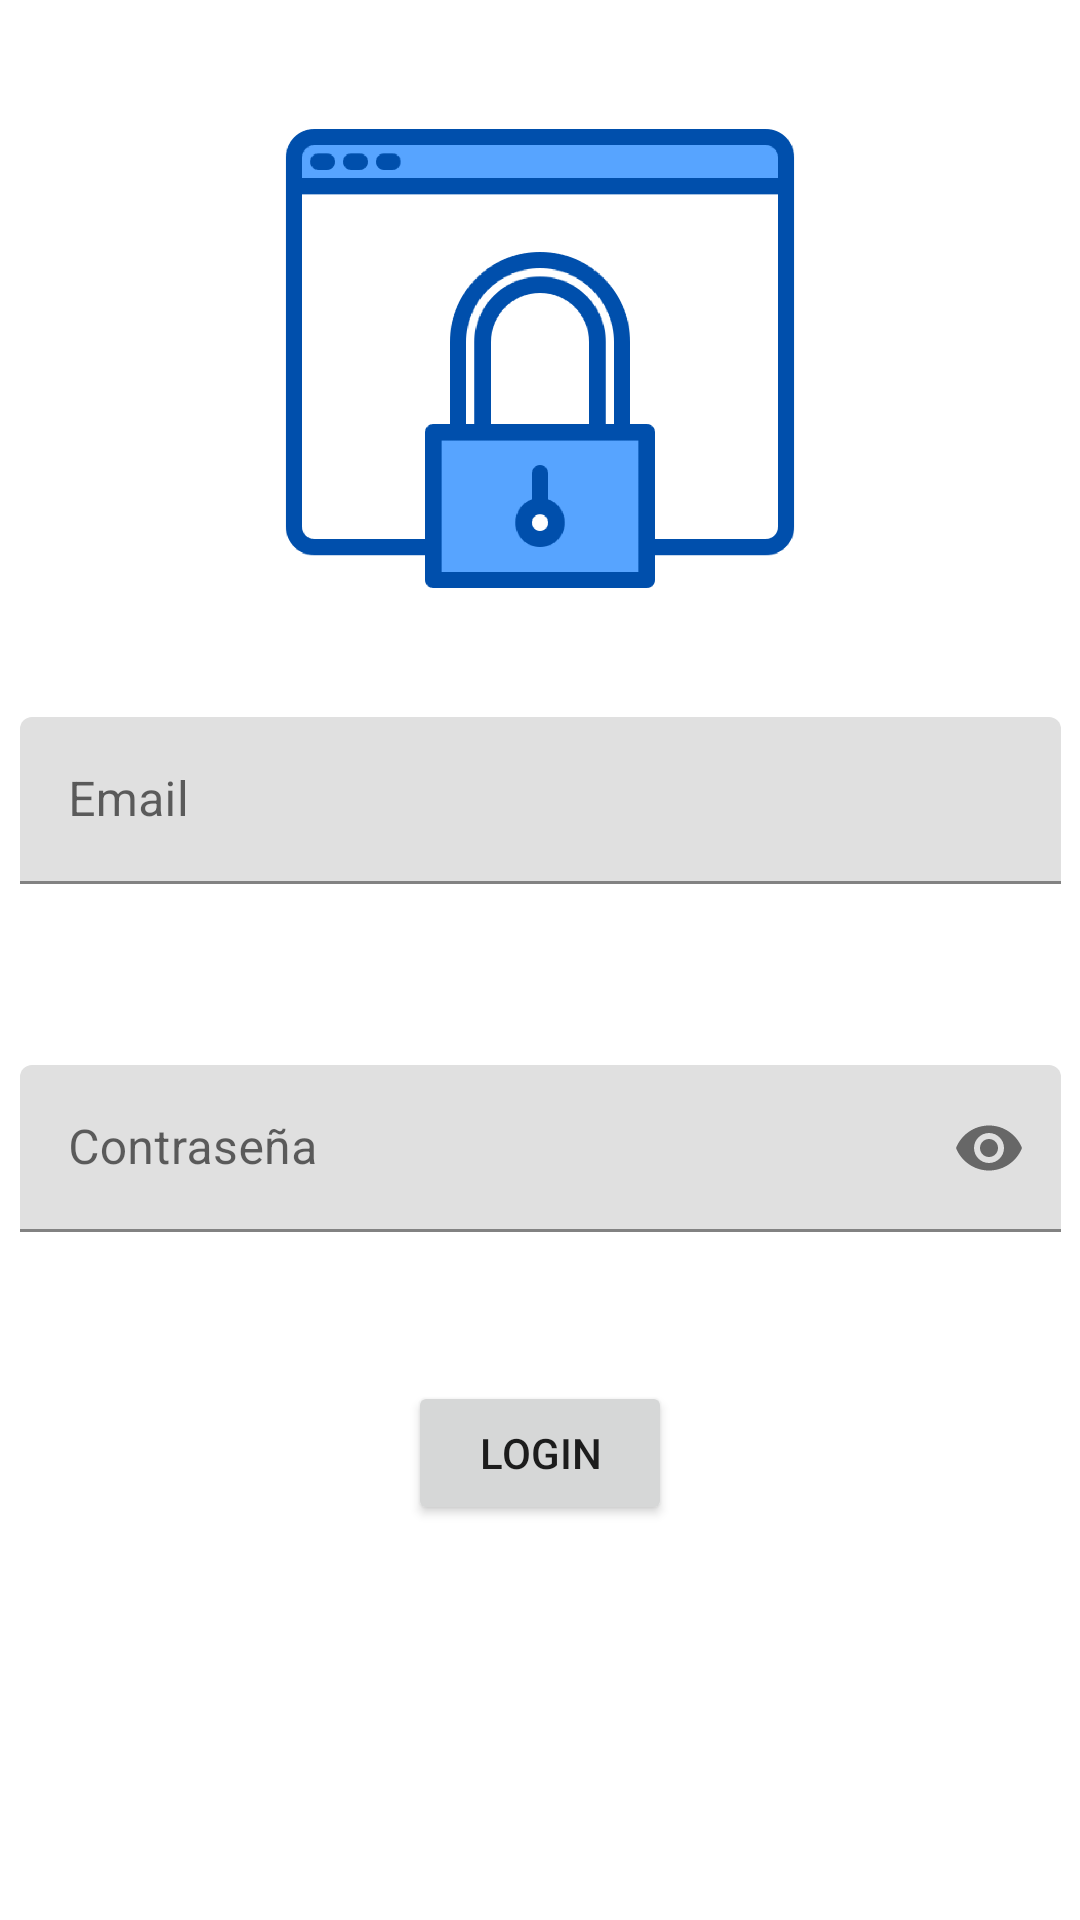

The Android layout XML behind this screen, and the referenced resources:
<!-- AndroidManifest.xml: application theme Theme.PcFireBase -->
<!-- res/layout/fg_login.xml -->
<?xml version="1.0" encoding="utf-8"?>
<androidx.constraintlayout.widget.ConstraintLayout xmlns:android="http://schemas.android.com/apk/res/android"
    xmlns:app="http://schemas.android.com/apk/res-auto"
    xmlns:tools="http://schemas.android.com/tools"
    android:id="@+id/frameLayout"
    android:layout_width="match_parent"
    android:layout_height="match_parent"
    tools:context=".view.Login">

    <Button
        android:id="@+id/bt_log"
        android:layout_width="wrap_content"
        android:layout_height="wrap_content"
        android:text="@string/Login"
        app:layout_constraintBottom_toBottomOf="parent"
        app:layout_constraintEnd_toEndOf="parent"
        app:layout_constraintStart_toStartOf="parent"
        app:layout_constraintTop_toBottomOf="@+id/Pass"
        app:layout_constraintVertical_bias="0.13999999" />

    <com.google.android.material.textfield.TextInputLayout
        android:id="@+id/Pass"
        android:layout_width="347dp"
        android:layout_height="wrap_content"
        android:layout_marginTop="32dp"
        android:hint="@string/Contraseña"
        android:inputType="textPassword"
        app:counterEnabled="true"
        app:counterMaxLength="12"
        app:counterTextAppearance="@style/TextAppearance.AppCompat.Medium"
        app:counterTextColor="@color/white"
        app:endIconMode="password_toggle"
        app:helperText="@string/Contraseña"
        app:helperTextTextAppearance="@style/TextAppearance.AppCompat.Medium"
        app:helperTextTextColor="@color/white"
        app:hintEnabled="true"
        app:layout_constraintEnd_toEndOf="@+id/Mail"
        app:layout_constraintStart_toStartOf="@+id/Mail"
        app:layout_constraintTop_toBottomOf="@+id/Mail"
        app:passwordToggleTint="#FFFFFF">

        <com.google.android.material.textfield.TextInputEditText
            android:id="@+id/etPass"
            android:layout_width="match_parent"
            android:layout_height="wrap_content"
            android:inputType="textPassword" />
    </com.google.android.material.textfield.TextInputLayout>

    <com.google.android.material.textfield.TextInputLayout
        android:id="@+id/Mail"
        android:layout_width="347dp"
        android:layout_height="wrap_content"
        android:hint="@string/Email"
        android:inputType="textPassword"
        app:counterEnabled="false"
        app:counterTextAppearance="@style/TextAppearance.AppCompat.Medium"
        app:counterTextColor="@color/white"
        app:helperText="@string/EmailHelp"
        app:helperTextTextAppearance="@style/TextAppearance.AppCompat.Medium"
        app:helperTextTextColor="@color/white"
        app:hintEnabled="true"
        app:layout_constraintBottom_toBottomOf="parent"
        app:layout_constraintEnd_toEndOf="parent"
        app:layout_constraintStart_toStartOf="parent"
        app:layout_constraintTop_toTopOf="parent"
        app:layout_constraintVertical_bias="0.43"
        app:passwordToggleTint="#FFFFFF">

        <com.google.android.material.textfield.TextInputEditText
            android:id="@+id/etMail"
            android:layout_width="match_parent"
            android:layout_height="wrap_content"
            android:inputType="textEmailAddress"
            tools:layout_editor_absoluteX="32dp"
            tools:layout_editor_absoluteY="463dp" />
    </com.google.android.material.textfield.TextInputLayout>

    <ImageView
        android:id="@+id/imageView3"
        android:layout_width="0dp"
        android:layout_height="0dp"
        android:layout_marginStart="32dp"
        android:layout_marginTop="32dp"
        android:layout_marginEnd="32dp"
        android:layout_marginBottom="32dp"
        android:contentDescription="@string/img"
        android:src="@drawable/login"
        app:layout_constraintBottom_toTopOf="@+id/Mail"
        app:layout_constraintEnd_toEndOf="parent"
        app:layout_constraintStart_toStartOf="parent"
        app:layout_constraintTop_toTopOf="parent" />
</androidx.constraintlayout.widget.ConstraintLayout>
<!-- resources referenced by this layout -->
<resources>
  <!-- drawable login: png bitmap (drawable-hdpi, 13327 bytes) -->
  <string name="Email">Email</string>
  <string name="EmailHelp">Introduce tu email</string>
  <string name="Login">Login</string>
  <string name="img">img</string>
  <style name="Theme.PcFireBase" parent="Theme.MaterialComponents.DayNight.DarkActionBar">
          
          <item name="colorPrimary">@color/purple_500</item>
          <item name="colorPrimaryVariant">@color/purple_700</item>
          <item name="colorOnPrimary">@color/white</item>
          
          <item name="colorSecondary">@color/teal_200</item>
          <item name="colorSecondaryVariant">@color/teal_700</item>
          <item name="colorOnSecondary">@color/black</item>
          
          <item name="android:statusBarColor" tools:targetApi="l">?attr/colorPrimaryVariant</item>
          
      </style>
  <!-- not gathered from this repository: default colours our renderer supplied (Android Studio template values) -->
  <color name="purple_500">#FF6200EE</color>
  <color name="purple_700">#FF3700B3</color>
  <color name="teal_200">#FF03DAC5</color>
  <color name="teal_700">#FF018786</color>
  <color name="black">#FF000000</color>
  <color name="white">#FFFFFFFF</color>
</resources>
